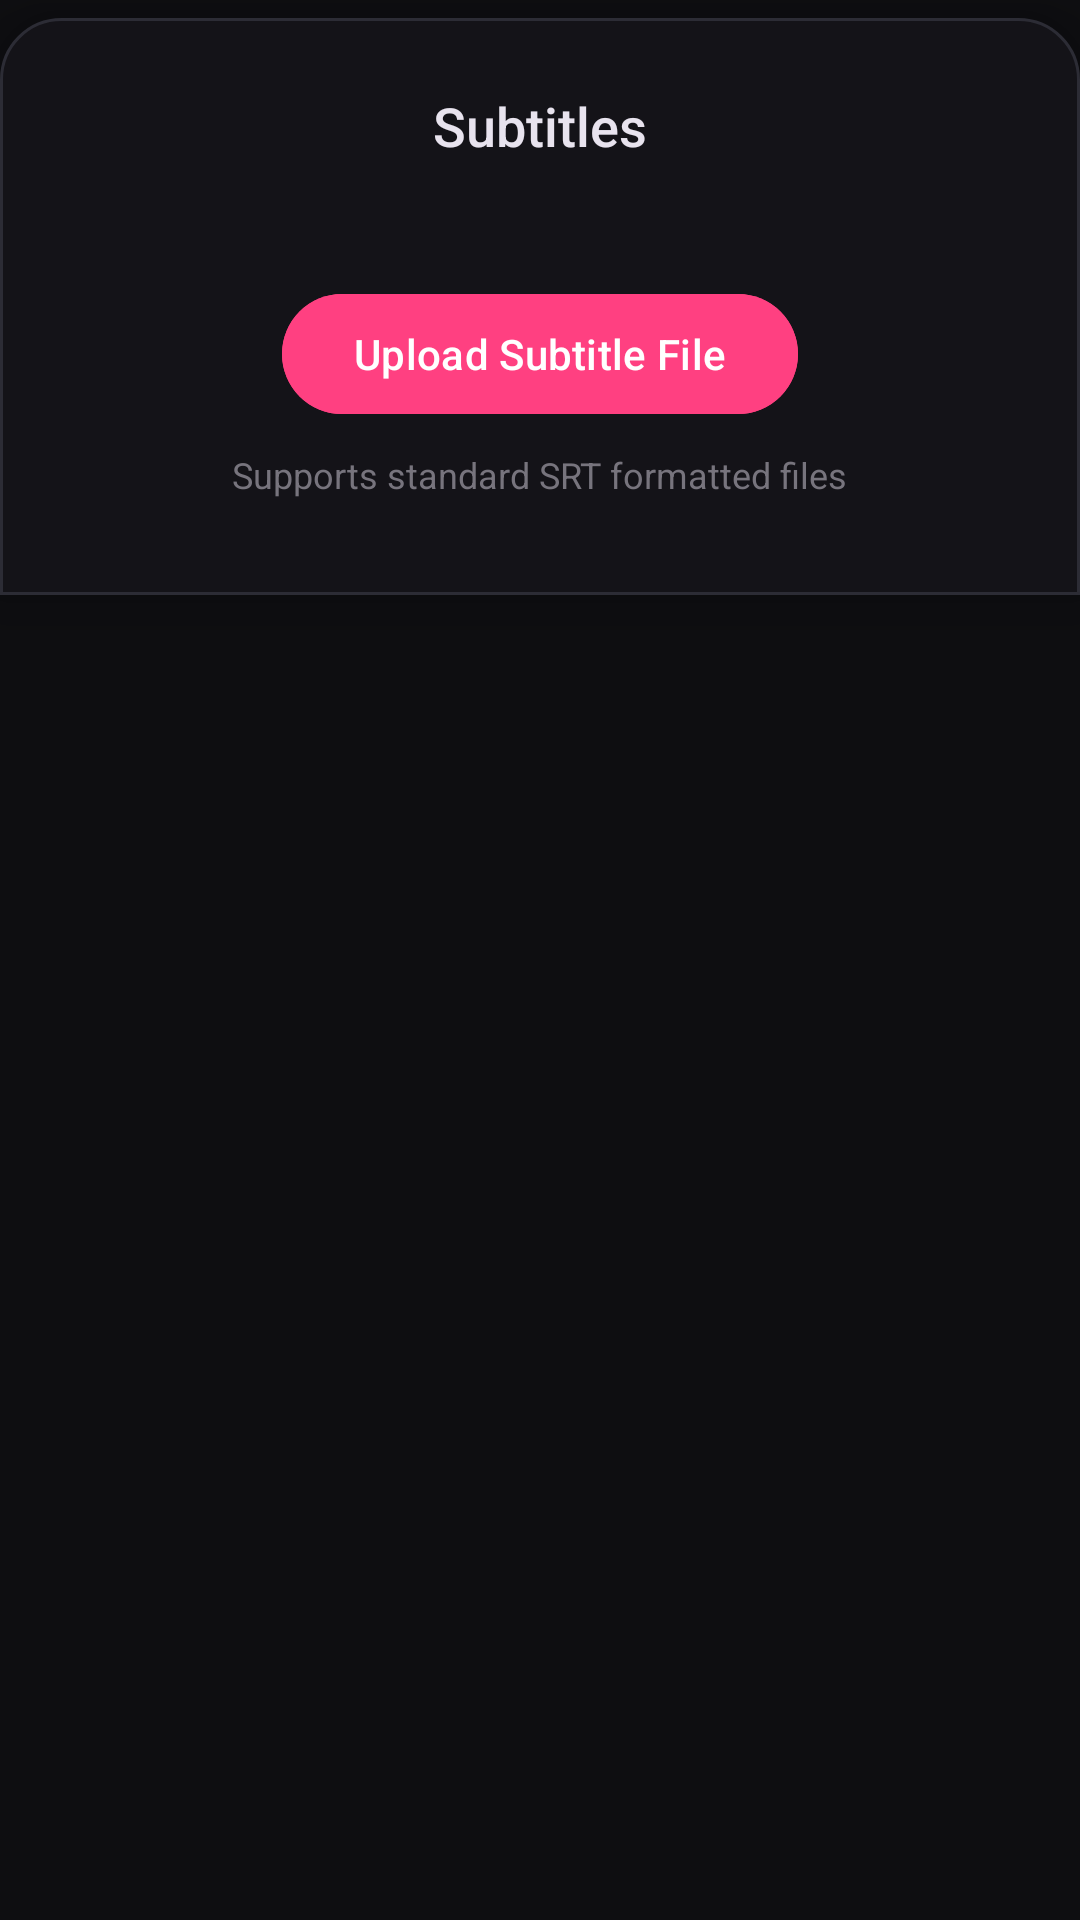

Here is an Android app screen rendered from its layout file. Give the layout XML and the strings, colors and styles it references.
<!-- AndroidManifest.xml: application theme AppTheme -->
<!-- res/layout/subtitles_editing_toolbar.xml -->
<?xml version="1.0" encoding="utf-8"?>
<LinearLayout xmlns:android="http://schemas.android.com/apk/res/android"
    xmlns:app="http://schemas.android.com/apk/res-auto"
    android:layout_width="match_parent"
    android:layout_height="wrap_content"
    android:orientation="vertical"
    android:background="@android:color/transparent">

    <LinearLayout
        android:layout_width="match_parent"
        android:layout_height="wrap_content"
        android:orientation="vertical"
        android:layout_marginTop="6dp"
        android:background="@drawable/bg_bottom_nav_docked"
        android:paddingVertical="16dp"
        android:paddingHorizontal="16dp"
        android:elevation="12dp">

        <RelativeLayout
            android:layout_width="match_parent"
            android:layout_height="wrap_content"
            android:layout_marginBottom="16dp">

            <TextView
                android:layout_width="wrap_content"
                android:layout_height="wrap_content"
                android:layout_centerInParent="true"
                android:fontFamily="sans-serif-medium"
                android:text="@string/str_subtitles"
                android:textColor="@color/textColor"
                android:textSize="18sp" />

            <ImageButton
                android:id="@+id/btnCloseSubtitlesSheet"
                android:layout_width="40dp"
                android:layout_height="40dp"
                android:layout_alignParentEnd="true"
                android:background="?attr/selectableItemBackgroundBorderless"
                android:src="@drawable/ic_close_24"
                android:padding="8dp"
                android:scaleType="fitCenter"
                app:tint="@color/activeTool" />
        </RelativeLayout>

        
        <LinearLayout
            android:id="@+id/layoutNoSubtitles"
            android:layout_width="match_parent"
            android:layout_height="wrap_content"
            android:orientation="vertical"
            android:gravity="center"
            android:paddingVertical="16dp">

            <com.google.android.material.button.MaterialButton
                android:id="@+id/btnUploadSrt"
                android:layout_width="wrap_content"
                android:layout_height="wrap_content"
                android:text="@string/str_upload_subtitle_file"
                android:textAllCaps="false"
                android:textColor="@color/onPrimaryContainer"
                android:backgroundTint="@color/colorPrimary"
                app:cornerRadius="24dp"
                android:paddingHorizontal="24dp"
                android:paddingVertical="8dp"
                android:textSize="14sp"
                android:fontFamily="sans-serif-medium"/>
            
            <TextView
                android:layout_width="wrap_content"
                android:layout_height="wrap_content"
                android:layout_marginTop="8dp"
                android:text="@string/str_supports_standard_srt_formatte"
                android:textColor="@color/outline"
                android:textSize="12sp"/>
        </LinearLayout>

        
        <LinearLayout
            android:id="@+id/layoutHasSubtitles"
            android:layout_width="match_parent"
            android:layout_height="wrap_content"
            android:orientation="vertical"
            android:visibility="gone"
            android:paddingVertical="8dp">

            <LinearLayout
                android:layout_width="match_parent"
                android:layout_height="wrap_content"
                android:orientation="horizontal"
                android:gravity="center_vertical"
                android:background="@drawable/bg_bottom_nav"
                android:padding="8dp"
                android:layout_marginBottom="12dp">

                <ImageView
                    android:layout_width="24dp"
                    android:layout_height="24dp"
                    android:src="@drawable/ic_closed_caption_24"
                    app:tint="@color/colorPrimary" />

                <TextView
                    android:id="@+id/tvSubtitleFileName"
                    android:layout_width="0dp"
                    android:layout_height="wrap_content"
                    android:layout_weight="1"
                    android:layout_marginStart="12dp"
                    android:text="@string/str_subtitles_srt"
                    android:textColor="@color/textColor"
                    android:textSize="14sp"
                    android:maxLines="1"
                    android:ellipsize="end"
                    android:fontFamily="sans-serif-medium" />

                 <ImageButton
                    android:id="@+id/btnChangeSrt"
                    android:layout_width="40dp"
                    android:layout_height="40dp"
                    android:background="?attr/selectableItemBackgroundBorderless"
                    android:src="@drawable/ic_swap_24"
                    android:padding="8dp"
                    android:scaleType="fitCenter"
                    app:tint="@color/colorPrimary"
                    android:contentDescription="Change Subtitle File" />
            </LinearLayout>

            
            <LinearLayout
                android:layout_width="match_parent"
                android:layout_height="56dp"
                android:orientation="horizontal"
                android:gravity="center_vertical"
                android:layout_marginBottom="12dp">

                <ImageView
                    android:layout_width="24dp"
                    android:layout_height="24dp"
                    android:src="@drawable/ic_text_24"
                    app:tint="@color/iconSecondary" />

                <com.google.android.material.slider.Slider
                    android:id="@+id/subtitleFontSizeSlider"
                    android:layout_width="0dp"
                    android:layout_height="wrap_content"
                    android:layout_weight="1"
                    android:valueFrom="10.0"
                    android:valueTo="80.0"
                    android:value="22.0"
                    android:stepSize="1.0"
                    app:thumbColor="@color/colorPrimary"
                    app:trackColorActive="@color/colorPrimary" />

                <TextView
                    android:id="@+id/tvSubtitleFontSizeValue"
                    android:layout_width="40dp"
                    android:layout_height="wrap_content"
                    android:gravity="end"
                    android:text="@string/str_22"
                    android:textColor="@color/textColor"
                    android:textSize="14sp"
                    android:fontFamily="sans-serif-medium" />
            </LinearLayout>

            <LinearLayout
                android:layout_width="match_parent"
                android:layout_height="wrap_content"
                android:orientation="horizontal"
                android:gravity="center"
                android:layout_marginTop="8dp">

                <com.google.android.material.button.MaterialButton
                    android:id="@+id/btnDeleteSrt"
                    android:layout_width="0dp"
                    android:layout_height="wrap_content"
                    android:layout_weight="1"
                    android:text="@string/str_remove"
                    style="@style/Widget.MaterialComponents.Button.OutlinedButton"
                    android:textAllCaps="false"
                    android:textColor="#F44336"
                    app:strokeColor="#F44336"
                    app:cornerRadius="24dp"
                    android:layout_marginEnd="12dp"/>

                <com.google.android.material.button.MaterialButton
                    android:id="@+id/btnSaveSubtitles"
                    android:layout_width="0dp"
                    android:layout_height="wrap_content"
                    android:layout_weight="1"
                    android:text="@string/str_save"
                    android:backgroundTint="@color/colorPrimary"
                    android:textColor="@android:color/white"
                    app:cornerRadius="24dp"
                    android:textAllCaps="false"/>
            </LinearLayout>
        </LinearLayout>
    </LinearLayout>
</LinearLayout>
<!-- resources referenced by this layout -->
<resources>
  <color name="activeTool">#FF4081</color>
  <color name="colorPrimary">#FF4081</color>
  <color name="iconSecondary">#ADA9B3</color>
  <color name="onPrimaryContainer">#FFFFFF</color>
  <color name="outline">#77747D</color>
  <color name="textColor">#E8E3EE</color>
  <!-- drawable bg_bottom_nav (drawable) -->
  <shape xmlns:android="http://schemas.android.com/apk/res/android">
      <solid android:color="@color/background" />
      <corners android:topLeftRadius="32dp" android:topRightRadius="32dp" />
  </shape>
  <!-- drawable bg_bottom_nav_docked (drawable) -->
  <?xml version="1.0" encoding="utf-8"?>
  <shape xmlns:android="http://schemas.android.com/apk/res/android"
      android:shape="rectangle">
      <solid android:color="#141318" />
      <corners
          android:topLeftRadius="20dp"
          android:topRightRadius="20dp" />
      <stroke
          android:width="1dp"
          android:color="#2C2C35" />
  </shape>
  <!-- drawable ic_closed_caption_24 (drawable) -->
  <vector xmlns:android="http://schemas.android.com/apk/res/android"
      android:width="24dp"
      android:height="24dp"
      android:viewportWidth="24.0"
      android:viewportHeight="24.0">
      <path
          android:fillColor="#FF000000"
          android:pathData="M19,4H5c-1.11,0 -2,0.9 -2,2v12c0,1.1 0.89,2 2,2h14c1.1,0 2,-0.9 2,-2V6c0,-1.1 -0.9,-2 -2,-2zM11,11H9.5v-0.5h-2v3h2V13H11v1c0,0.55 -0.45,1 -1,1H7c-0.55,0 -1,-0.45 -1,-1v-4c0,-0.55 0.45,-1 1,-1h3c0.55,0 1,0.45 1,1v1zM17,11h-1.5v-0.5h-2v3h2V13H17v1c0,0.55 -0.45,1 -1,1h-3c-0.55,0 -1,-0.45 -1,-1v-4c0,-0.55 0.45,-1 1,-1h3c0.55,0 1,0.45 1,1v1z"/>
  </vector>
  <string name="str_22">22</string>
  <string name="str_remove">Remove</string>
  <string name="str_save">Save</string>
  <string name="str_subtitles">Subtitles</string>
  <string name="str_subtitles_srt">subtitles.srt</string>
  <string name="str_supports_standard_srt_formatte">Supports standard SRT formatted files</string>
  <string name="str_upload_subtitle_file">Upload Subtitle File</string>
  <style name="AppTheme" parent="Theme.Material3.Dark">
          <item name="colorPrimary">@color/colorOnSecondary</item>
          <item name="colorPrimaryVariant">@color/colorPrimaryVariant</item>
          <item name="colorOnPrimary">@color/colorOnPrimary</item>
          <item name="colorSecondary">@color/colorSecondary</item>
          <item name="colorSecondaryVariant">@color/colorSecondaryVariant</item>
          <item name="colorOnSecondary">@color/colorOnSecondary</item>
          <item name="android:windowBackground">@color/background</item>
          <item name="android:textColor">@color/textColor</item>
          <item name="android:navigationBarColor">@color/navigationBarColor</item>
          <item name="android:statusBarColor">@color/statusBarColor</item>
      </style>
  <color name="background">#0E0E11</color>
  <color name="colorOnSecondary">#FFFFFF</color>
  <color name="colorPrimaryVariant">#C2185B</color>
  <color name="colorOnPrimary">#C2185B</color>
  <color name="colorSecondary">#F06292</color>
  <color name="colorSecondaryVariant">#4A3940</color>
  <color name="navigationBarColor">#1C1B1F</color>
  <color name="statusBarColor">#0E0E11</color>
</resources>
